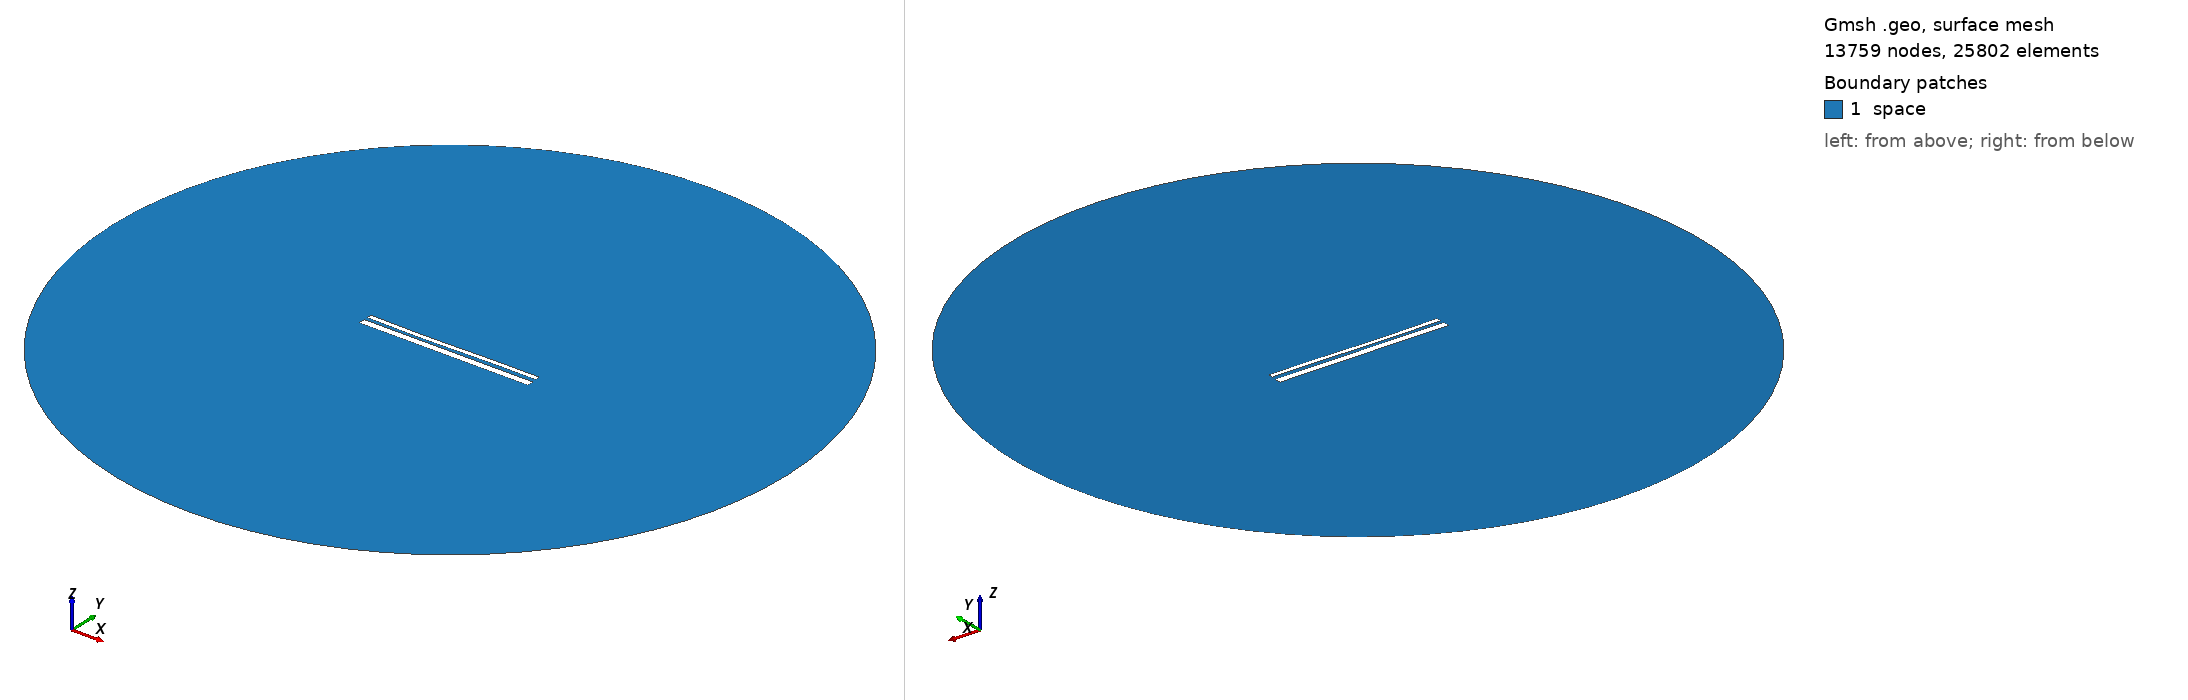

Gmsh geometry script, surface-meshed: 13759 nodes, 25802 surface elements. Boundary patches (legend numbers): 1 space. Left view from above one corner, right view from below the opposite corner. Legend entries are the model's physical surfaces. The drawing asked Gmsh for element sizes between 1% and 20% of the model's largest extent; the script's own settings can give other sizes.

=== 13003.geo (drawn) ===
//---------------------------------------
// Geometry kernel
//---------------------------------------

SetFactory("OpenCASCADE");



//---------------------------------------
// Parameters of the geometry
//---------------------------------------

// Overetch of the upper plate
overetch = 0.5;

// Distance between the plates
distance = 1.5;

// Discretization over the x axis (for the deformation)
nx = 50; 

// Length of the plate
L = 100 - overetch; 

// Number of modes
n = 4; 

// 1st mode coefficient
coeff(1) = 0.15;
beta(1) = 0.596864 * 3.1415926535 / L;

// 2nd mode coefficient
coeff(2) = -0.15;
beta(2) = 1.49418 * 3.1415926535 / L;

// 3rd mode coefficient
coeff(3) = -0.15;
beta(3) = 2.50025 * 3.1415926535 / L;

// 4th mode coefficient
coeff(4) = 0.0;
beta(4) = 3.49999 * 3.1415926535 / L;



//---------------------------------------
// Upper plate (deformed rectangle)
//---------------------------------------

// Coordiantes of the upper plate
xmin = -50;
xmax = 50 - overetch;

// Height of the upper plate
yheight = 4 - 2 * overetch;

// Indexes of the points
UpperID[] = {};
LowerID[] = {};
LeftID[] = {};
RightID[] = {};

// Point index
p = 1;

// Horizontal edges
For i In {1:nx}
    x = xmin + (i-1)*(xmax - xmin)/(nx-1);

    y_bottom = distance / 2 + overetch;
    For j In {1:n}
        C = (Cosh(beta(j)*L) + Cos(beta(j)*L)) / (Sinh(beta(j)*L) + Sin(beta(j)*L));
        y_bottom  = y_bottom + coeff(j) * (Cosh(beta(j)*(x+50)) - Cos(beta(j)*(x+50)) - C * (Sinh(beta(j)*(x+50)) - Sin(beta(j)*(x+50))));
    EndFor

    y_top = y_bottom + yheight;

    Point(p) = {x, y_top, 0, 1.0};
    UpperID[i] = p;
    p = p + 1;

    Point(p) = {x, y_bottom, 0, 1.0};
    LowerID[i] = p;
    p = p + 1;
EndFor

// Create point lists
UpperPts[] = {}; LowerPts[] = {};
For i In {1:nx}
  UpperPts[] += {UpperID[i]};
  LowerPts[] += {LowerID[i]};
EndFor

// Build splines
Spline(1) = {UpperPts[]};
Spline(2) = {LowerPts[]};
Line(3) = {LowerPts[nx-1], UpperPts[nx-1]};
Line(4) = {LowerPts[0], UpperPts[0]};

// Build the plane surface
Curve Loop(1) = {2, 3, -1, -4};
Plane Surface(1) = {1};



//---------------------------------------
// Lower plate (rectangle)
//---------------------------------------

// Vertices
Point(1001) = {-50, -1, 0, 1.0};
Point(1002) = { 50, -1, 0, 1.0};
Point(1003) = { 50,  -5, 0, 1.0};
Point(1004) = {-50,  -5, 0, 1.0};

// Edges
Line(5) = {1001, 1002};
Line(6) = {1002, 1003};
Line(7) = {1003, 1004};
Line(8) = {1004, 1001};

// Plane surface
Line Loop(2) = {5, 6, 7, 8};
Plane Surface(2) = {2}; 



//---------------------------------------
// Outer (fictious) boundary
//---------------------------------------

// Points
Point(1005) = {0, 0, 0};       // Center
Point(1006) = {200, 0, 0};     // Start point
Point(1007) = {0, 200, 0};     // 90 degrees
Point(1008) = {-200, 0, 0};    // 180 degrees
Point(1009) = {0, -200, 0};    // 270 degrees

// Circle arcs (each needs start, center, end)
Circle(9) = {1006, 1005, 1007};
Circle(10) = {1007, 1005, 1008};
Circle(11) = {1008, 1005, 1009};
Circle(12) = {1009, 1005, 1006};

// Plane surface for the entire domain
Curve Loop(3) = {9, 10, 11, 12};
Surface(3) = {3};

// Subtract the plates from the whole domain to obtain the actual domain where we want to solve the equations
BooleanDifference{ Surface{3}; Delete; }{ Surface{1}; Surface{2}; Delete; }




//---------------------------------------
// Transfinite Lines/Curves
//---------------------------------------

// Set the number of points on the boundaries
r = 7;

// Plates
Transfinite Curve {1, 2} = 50*r Using Progression 1;
Transfinite Curve {3, 4} = 2*r Using Progression 1;
Transfinite Line {5, 7} = 50*r Using Progression 1;
Transfinite Line {6, 8} = 2*r Using Progression 1;

// Outer boundary
Transfinite Line {9, 10, 11, 12} = 20 Using Progression 1;



//---------------------------------------
// Physical groups
//---------------------------------------                

// Physical curves (boundaries)
Physical Line("force_segment", 10) = {2};
Physical Line("upper_plate", 11) = {1, 3, 4};
Physical Line("lower_plate", 12) = {5, 6, 7, 8};
Physical Line("boundary", 20) = {9, 10, 11, 12};

// Physical Surfaces
Physical Surface("space", 30) = {3};



//---------------------------------------
// 6. Generate the Mesh
//---------------------------------------

// 2D mesh generation
Mesh 2;
